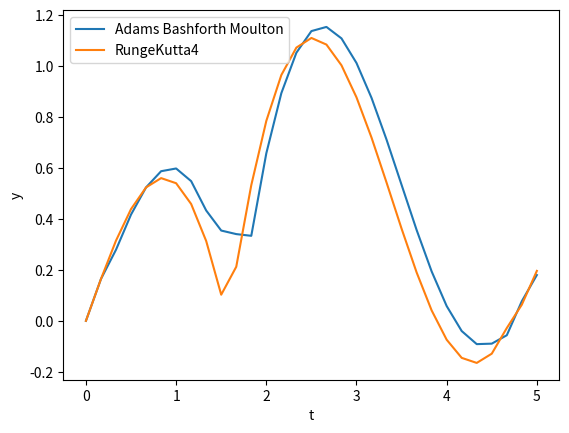

The matplotlib source for this figure:
#Adams-Bashforth-Moulton Cuarto-Order Metodo Predictor-Corrector

import math, sys 
import numpy as np
import matplotlib.pyplot as plt

def f(y, t):
    return -math.tan(t)*y+math.cos(t) #<-----------función a calcular

y0 = 0 #y(0) = 5

def RungeKutta4(f, y0, T, n):
    #inicializador: RungeKutta4
    """Resuelve y'= f (t, y), y(0) = y0, con n pasos hasta que t=T. """
    t = np.zeros(n+1)  # variable usada para arreglos
    y = np.zeros(n+1)  # variable usada para arreglos
    y[0] = y0
    t[0] = 0
    dt = T/float(n)

    for k in range(n):
        t[k+1] = t[k] + dt
        K1 = dt * f( y[k], t[k])
        K2 = dt * f(y[k] + 0.5*K1, t[k] + 0.5*dt)
        K3 = dt * f(y[k] + 0.5*K2, t[k] + 0.5*dt)
        K4 = dt * f(y[k] + K3, t[k] + dt)
        y[k+1] = y[k] + (1/6.0)*(K1 + 2*K2 + 2*K3 + K4)
    return y, t

def PredictorCorrector(f, y0, T, n):
    """Resuelve y '= f (t, y), y (0) = y0, con n pasos hasta que t = T. """
    t = np.zeros(n+2)  # variable usada para arreglos
    y = np.zeros(n+2)  # variable usada para arreglos
    y[0] = y0
    t[0] = 0
    dt = T/float(n)
    print("\nValor de h:",dt)
    y, t = RungeKutta4(f, y0, T, n)  #<---- Se utilizan los valores iniciales del metodo anterior
    
    f0 = f(y[0],t[0])
    f1 = f(y[1],t[1])
    f2 = f(y[2],t[2])
    f3 = f(y[3],t[3])
    f4 = f(y[4],t[4])
    
    print('Cálculos inciales - Runge kutta:')
    print('f0:',round(f0,5),'\nf1:',round(f1,5),'\nf2:',round(f2,5),'\nf3:',round(f3,5))
    print('f4 RK4:',round(f4,5))
    
    for k in range(n-1,0,-1):
        #Predictor: El metodo Adams-Bashforth de cuarto orden, un método explícito de cuatro pasos, se define como: 
        y[k+1] = y[k] + (dt/24) *(55*f3 - 59*f2 + 37*f1 - 9*f0)
        #print('\nPredictor y4:', round(y[k+1],5))
        f4_AB = f(y[k+1],t[k+1])
        #print('f4 AB4:',round(f4_AB,5))
        
        #Corrector: La técnica de Adams-Moulton de cuarto orden, un método implícito de tres pasos, se define como: 
        y[k+1] = y[k] + (dt/24) *(9*f(y[k+1],t[k+1]) + 19*f3 - 5*f2 + f1)
        # print('\nCorrector one y4:', round(y[k+1],6))
        
        y[k+1] = y[k] + (dt/24) *(9*f(y[k+1],t[k+1]) + 19*f3 - 5*f2 + f1)
        # print('Corrector two y4:', round(y[k+1],6))
    return y, t

#------------------------------------------------------------------------------------------------------------
#  t = 4 and n = 64 

Kutta4 = y, t = RungeKutta4(f, y0, 5, 30)  #tercer valor representa la x en este caso la tfinal y el cuarto el numero de iteraciones
BashMoulton = y1, t1 = PredictorCorrector(f, y0, 5, 30)  #tercer valor representa la x en este caso la tfinal y el cuarto el numero de iteraciones

print('\nRunge Kutta')
print(' t \t  y')
for i in range(30):
    print(round(t[i+1],1),'\t',round(y[i],8), end ='\n')
    
print('\n\nEl resultado final de y es:',y[i])

print('\nAdams Bashforth Moulton')
print(' t \t  y')
for i in range(30):
    print(round(t[i+1],1),'\t',round(y1[i],8), end ='\n')
    
print('\n\nEl resultado final de y es:',y1[i],'\n')

#-----------------------------Gráfica----------------------------------------
plt.plot(BashMoulton[1],BashMoulton[0])
plt.plot(Kutta4[1],Kutta4[0])

plt.legend(['Adams Bashforth Moulton','RungeKutta4'], loc = 2)
plt.xlabel('t')
plt.ylabel('y')
plt.show()
